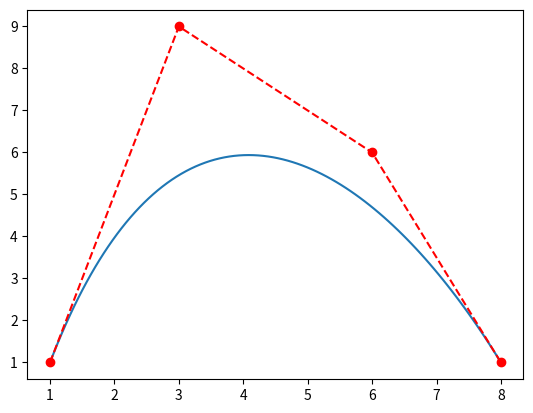

This figure's Python source:
from numpy import linspace as lin  # linespace
from scipy.special import binom  # binomial coefficient
import matplotlib.pyplot as plt  # plotting
from math import pow # power function

cpx: [float] = [1.0, 3.0, 6.0, 8.0]
cpy: [float] = [1.0, 9.0, 6.0, 1.0]

t = lin(0, 1, 100)  # Input as 100 floats between 0 and 1
num: int = 3  # The degree

# returns the value from the Bernstein basis function at the point x
def bbf(i: int, n: int, x: float) -> float:
    return binom(n, i) * pow(x, i) * pow((1 - x), (n-i))

# De Cas
def f(a: [float], t: float) -> float:
    ret = 0
    for i in range(num + 1):
        ret += a[i] * bbf(i, num, t)
    return ret

def x(t: float) -> float: return f(cpx, t)
def y(t: float) -> float: return f(cpy, t)

plt.plot([x(i) for i in t], [y(i) for i in t])
plt.plot(cpx, cpy, 'r--')
plt.plot(cpx, cpy, 'ro')
plt.show()
